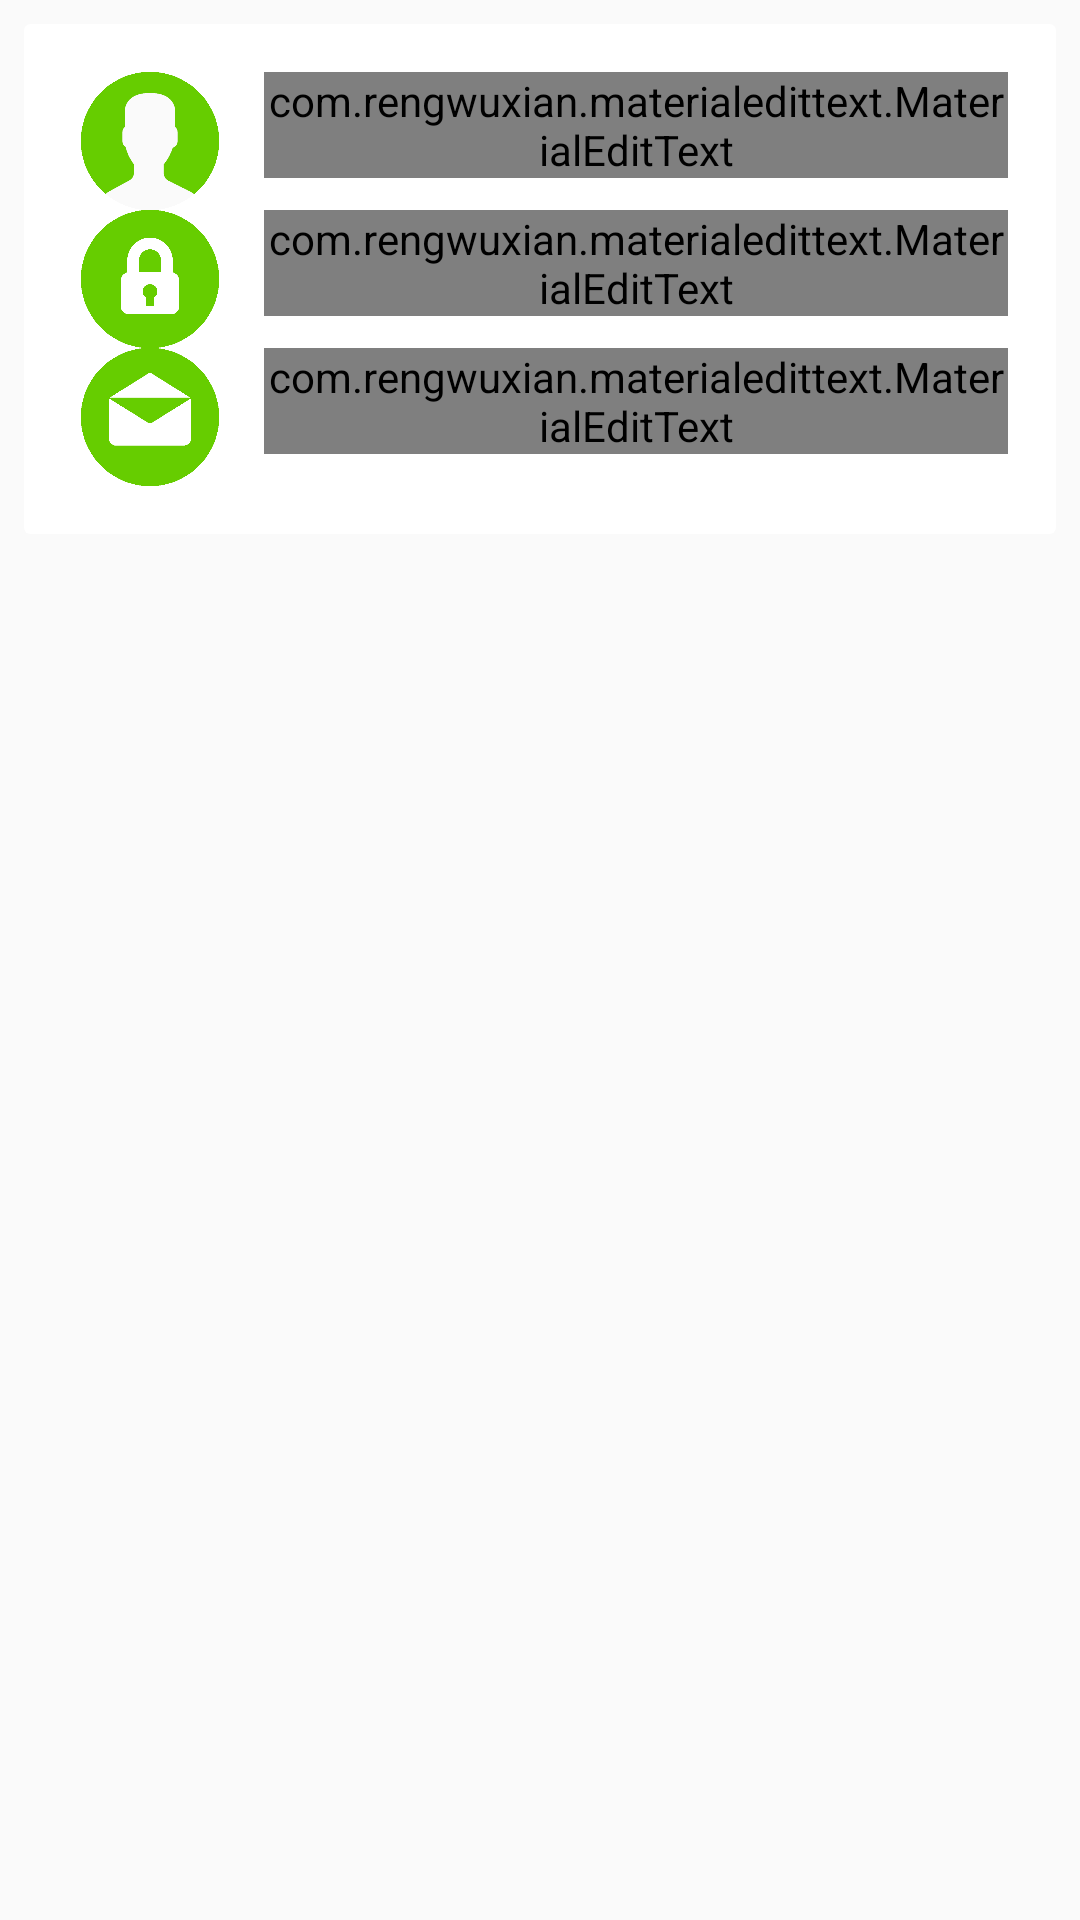

Produce the Android XML layout that renders to this screen, including the resource entries it uses.
<!-- AndroidManifest.xml: application theme Theme.AppCompat.Light.NoActionBar -->
<!-- res/layout/sign_up_layout.xml -->
<?xml version="1.0" encoding="utf-8"?>
<RelativeLayout xmlns:android="http://schemas.android.com/apk/res/android"
    xmlns:app="http://schemas.android.com/apk/res-auto"
    android:layout_width="match_parent"
    android:layout_height="match_parent">


<android.support.v7.widget.CardView
    android:layout_width="match_parent"
    android:layout_height="wrap_content"
    android:layout_margin="8dp"
    app:cardElevation="0dp">

    <LinearLayout
        android:padding="16dp"
        android:orientation="vertical"
        android:layout_width="match_parent"
        android:layout_height="wrap_content">

        <LinearLayout
            android:orientation="horizontal"
            android:layout_width="match_parent"
            android:layout_height="wrap_content">

            <ImageView
                android:id="@+id/userIcon"
                android:layout_width="46dp"
                android:layout_height="46dp"
                android:layout_gravity="center"
                android:layout_marginStart="3dp"
                android:layout_marginEnd="15dp"
                app:srcCompat="@drawable/user" />

            <com.rengwuxian.materialedittext.MaterialEditText
                android:id="@+id/editNewUser"
                android:layout_width="match_parent"
                android:layout_height="wrap_content"
                android:layout_gravity="end"
                android:background="#fafafa"
                android:fontFamily="@font/arsenal"
                android:hint="@string/username"
                android:textColor="@android:color/black"
                android:textColorHint="@color/colorPrimaryGreen"
                android:textSize="18sp"
                app:met_baseColor="@android:color/black"
                app:met_floatingLabel="highlight"
                app:met_primaryColor="@color/colorPrimaryDark"
                app:met_singleLineEllipsis="true" />

        </LinearLayout>

        <LinearLayout
            android:orientation="horizontal"
            android:layout_width="match_parent"
            android:layout_height="wrap_content">

            <ImageView
                android:id="@+id/passwordIcon"
                android:layout_width="46dp"
                android:layout_height="46dp"
                android:layout_gravity="center"
                android:layout_marginStart="3dp"
                android:layout_marginEnd="15dp"
                app:srcCompat="@drawable/password" />

            <com.rengwuxian.materialedittext.MaterialEditText
                android:id="@+id/editNewPassword"
                android:layout_width="match_parent"
                android:layout_height="wrap_content"
                android:layout_gravity="end"
                android:background="#fafafa"
                android:fontFamily="@font/arsenal"
                android:hint="@string/password"
                android:inputType="textPassword"
                android:textColor="@android:color/black"
                android:textColorHint="@color/colorPrimaryGreen"
                android:textSize="18sp"
                app:met_baseColor="@android:color/black"
                app:met_floatingLabel="highlight"
                app:met_primaryColor="@color/colorPrimaryDark"
                app:met_singleLineEllipsis="true" />

        </LinearLayout>

        <LinearLayout
            android:orientation="horizontal"
            android:layout_width="match_parent"
            android:layout_height="wrap_content">

            <ImageView
                android:id="@+id/emailIcon"
                android:layout_width="46dp"
                android:layout_height="46dp"
                android:layout_gravity="center"
                android:layout_marginStart="3dp"
                android:layout_marginEnd="15dp"
                app:srcCompat="@drawable/email" />

            <com.rengwuxian.materialedittext.MaterialEditText
                android:id="@+id/editNewEmail"
                android:layout_width="match_parent"
                android:layout_height="wrap_content"
                android:layout_gravity="end"
                android:background="#fafafa"
                android:fontFamily="@font/arsenal"
                android:hint="@string/email"
                android:inputType="textEmailAddress"
                android:textColor="@android:color/black"
                android:textColorHint="@color/colorPrimaryGreen"
                android:textSize="18sp"
                app:met_baseColor="@android:color/black"
                app:met_floatingLabel="highlight"
                app:met_primaryColor="@color/colorPrimaryDark"
                app:met_singleLineEllipsis="true" />
        </LinearLayout>

    </LinearLayout>

</android.support.v7.widget.CardView>
</RelativeLayout>
<!-- resources referenced by this layout -->
<resources>
  <color name="colorPrimaryDark">#66CD00</color>
  <color name="colorPrimaryGreen">#66CD00</color>
  <!-- drawable email: png bitmap (drawable, 5521 bytes) -->
  <!-- drawable password: png bitmap (drawable, 5323 bytes) -->
  <!-- drawable user: png bitmap (drawable, 6838 bytes) -->
  <string name="email">Email</string>
  <string name="password">Password</string>
  <string name="username">Username</string>
</resources>
